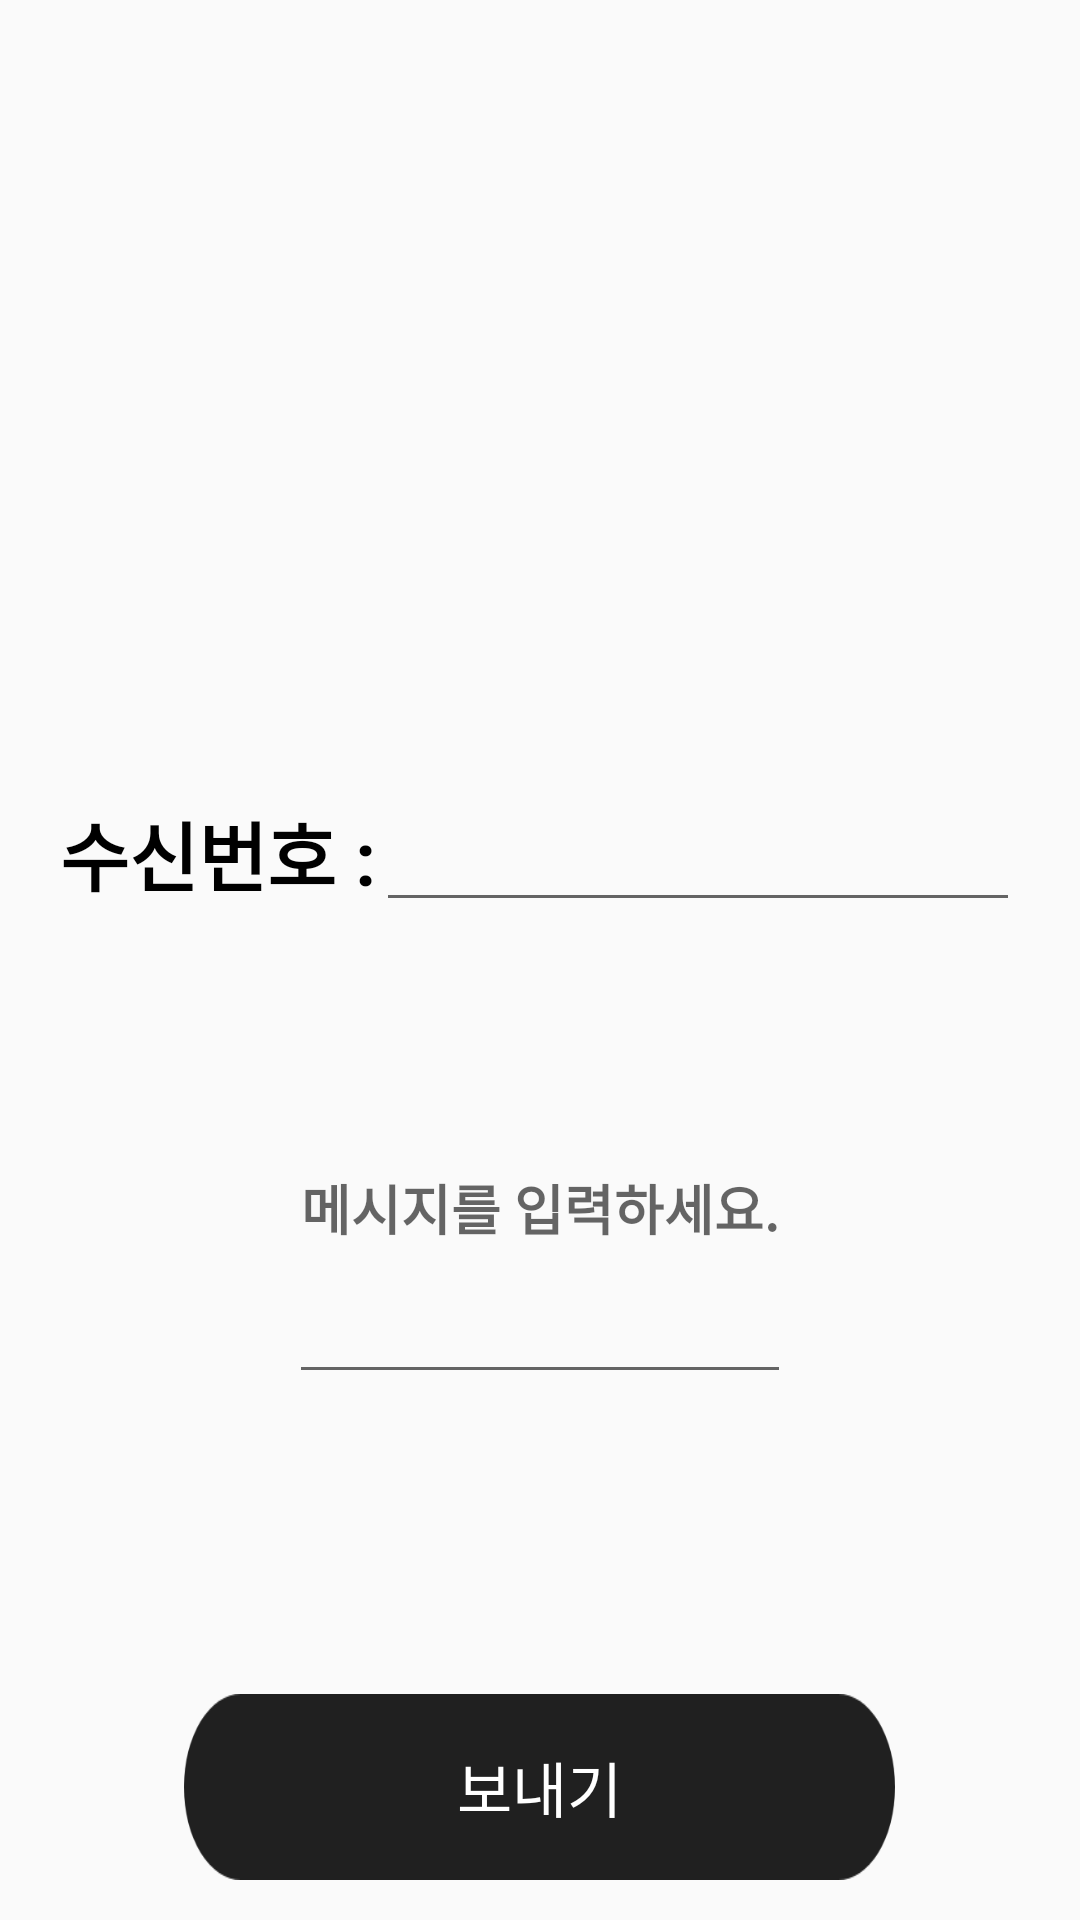

Produce the Android XML layout that renders to this screen, including the resource entries it uses.
<!-- AndroidManifest.xml: application theme AppTheme -->
<!-- res/layout/activity_chat.xml -->
<?xml version="1.0" encoding="utf-8"?>
<LinearLayout xmlns:android="http://schemas.android.com/apk/res/android"
    xmlns:app="http://schemas.android.com/apk/res-auto"
    xmlns:tools="http://schemas.android.com/tools"
    android:layout_width="match_parent"
    android:layout_height="match_parent"
    android:orientation="vertical"
    tools:context=".ChatActivity">


    <LinearLayout
        android:layout_width="match_parent"
        android:layout_height="123dp"
        android:orientation="horizontal">

        <TextView
            android:layout_width="wrap_content"
            android:layout_height="wrap_content" />
    </LinearLayout>

    <LinearLayout
        android:layout_width="match_parent"
        android:layout_height="123dp"
        android:orientation="horizontal">

        <ImageView
            android:id="@+id/imageView4"
            android:layout_width="wrap_content"
            android:layout_height="wrap_content"
            android:layout_weight="1"
            app:srcCompat="@drawable/postsms" />

    </LinearLayout>

    <LinearLayout
        android:layout_width="match_parent"
        android:layout_height="wrap_content"
        android:layout_margin="20dp"
        android:orientation="horizontal">

        <TextView
            android:id="@+id/PNumber"
            android:layout_width="wrap_content"
            android:layout_height="wrap_content"
            android:text="수신번호 :"
            android:textStyle="bold"
            android:textSize="25dp"
            android:textColor="#000000"/>

        <EditText
            android:id="@+id/ed_PNumber"
            android:layout_width="0dp"
            android:layout_weight="1"
            android:layout_height="wrap_content"
            android:inputType="phone"
            android:textStyle="bold"
            android:textColor="#000000"/>
    </LinearLayout>


    <LinearLayout
        android:layout_width="wrap_content"
        android:layout_height="wrap_content"
        android:orientation="horizontal"
        android:layout_marginTop="10dp"
        android:layout_gravity="center">



        <EditText
        android:id="@+id/ed_msg"
        android:layout_width="wrap_content"
        android:layout_height="wrap_content"
        android:inputType="textMultiLine"
        android:lines="5"

            android:textStyle="bold"
            android:hint="메시지를 입력하세요."
        android:textColor="#000000"/>
    </LinearLayout>

    <Button
        android:id="@+id/btn_Send"
        android:layout_width="237dp"
        android:layout_height="62dp"
        android:layout_marginTop="100dp"
        android:layout_gravity="center"
        android:background="@drawable/btn_image_bk"
        android:text="보내기"
        android:textColor="#FFFFFF"
        android:textSize="20dp" />
</LinearLayout>
<!-- resources referenced by this layout -->
<resources>
  <!-- drawable btn_image_bk: png bitmap (drawable, 5578 bytes) -->
  <style name="AppTheme" parent="Theme.AppCompat.Light.NoActionBar">
          
  
  
          <item name="android:statusBarColor">#0D0D0D</item> 
          <item name="android:windowLightStatusBar">false</item>
  
          <item name="colorAccent">#CF1313</item>
  
      </style>
</resources>
